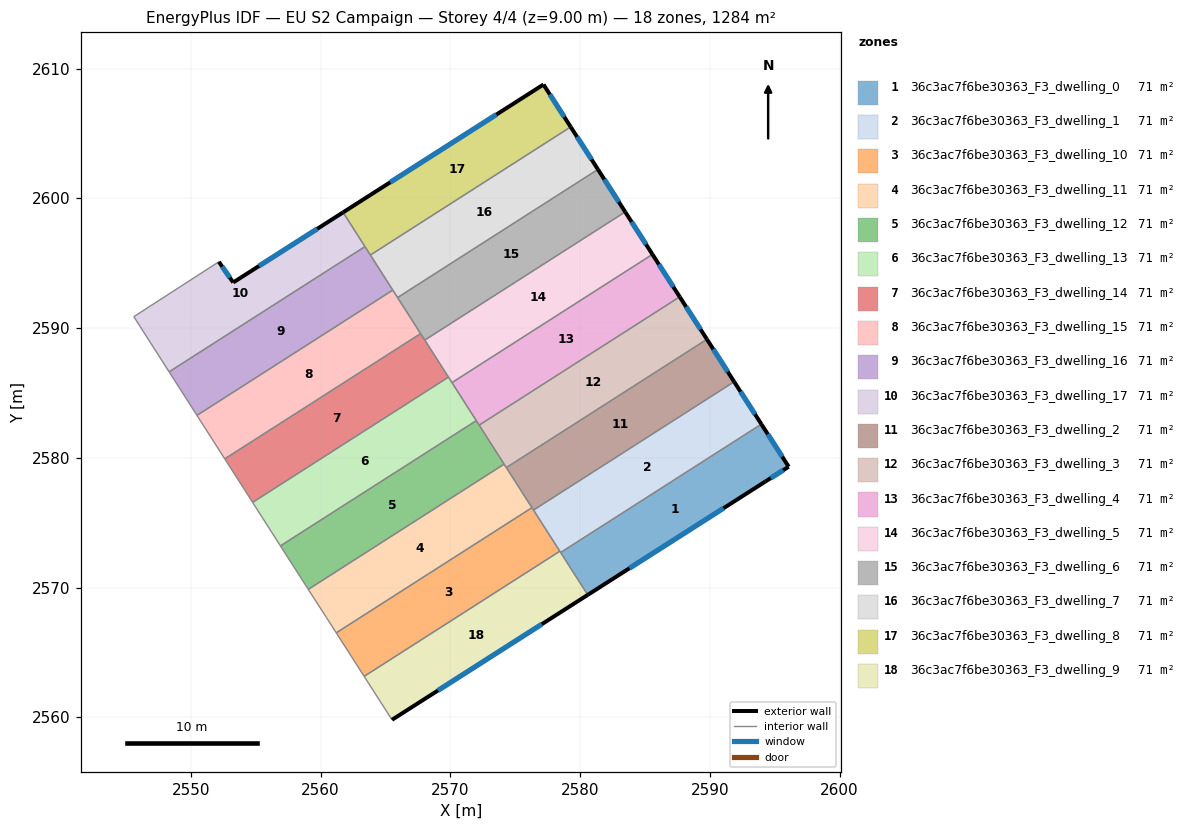
=== STOREY PLAN SPEC (per zone: floor XY polygon, exterior-wall plan segments, windows/doors) ===
zone 1: 36c3ac7f6be30363_F3_dwelling_0  (71.3 m²)
  floor: (2593.97, 2582.60) (2596.07, 2579.32) (2594.27, 2578.17) (2580.58, 2569.44) (2578.50, 2572.71)
  exterior wall: (2596.07, 2579.32) – (2593.97, 2582.60)  [3.9 m]
    window: (2595.58, 2580.09) – (2594.46, 2581.83)  [3.3 m²]
  exterior wall: (2594.27, 2578.17) – (2596.07, 2579.32)  [2.1 m]
    window: (2594.69, 2578.44) – (2595.65, 2579.05)  [1.8 m²]
  exterior wall: (2580.58, 2569.44) – (2594.27, 2578.17)  [16.2 m]
    window: (2583.80, 2571.49) – (2591.05, 2576.12)  [13.7 m²]
  interior walls: 2
zone 2: 36c3ac7f6be30363_F3_dwelling_1  (71.3 m²)
  floor: (2591.87, 2585.87) (2593.97, 2582.60) (2578.50, 2572.71) (2576.40, 2575.98)
  exterior wall: (2593.97, 2582.60) – (2591.87, 2585.87)  [3.9 m]
    window: (2593.47, 2583.37) – (2592.36, 2585.10)  [3.3 m²]
  interior walls: 4
zone 3: 36c3ac7f6be30363_F3_dwelling_10  (71.3 m²)
  floor: (2576.28, 2576.16) (2578.43, 2572.81) (2563.35, 2563.16) (2561.20, 2566.52)
  interior walls: 5
zone 4: 36c3ac7f6be30363_F3_dwelling_11  (71.3 m²)
  floor: (2574.14, 2579.52) (2576.28, 2576.16) (2561.20, 2566.52) (2560.43, 2567.71) (2559.04, 2569.86)
  interior walls: 6
zone 5: 36c3ac7f6be30363_F3_dwelling_12  (71.3 m²)
  floor: (2571.99, 2582.87) (2574.14, 2579.52) (2559.04, 2569.86) (2558.82, 2570.21) (2556.90, 2573.22)
  interior walls: 6
zone 6: 36c3ac7f6be30363_F3_dwelling_13  (71.3 m²)
  floor: (2569.85, 2586.22) (2571.99, 2582.87) (2556.90, 2573.22) (2554.75, 2576.57)
  interior walls: 5
zone 7: 36c3ac7f6be30363_F3_dwelling_14  (71.3 m²)
  floor: (2567.70, 2589.58) (2569.85, 2586.22) (2554.75, 2576.57) (2552.61, 2579.92)
  interior walls: 5
zone 8: 36c3ac7f6be30363_F3_dwelling_15  (71.3 m²)
  floor: (2565.56, 2592.93) (2567.70, 2589.58) (2552.61, 2579.92) (2550.47, 2583.28)
  interior walls: 5
zone 9: 36c3ac7f6be30363_F3_dwelling_16  (71.3 m²)
  floor: (2563.41, 2596.29) (2565.56, 2592.93) (2550.47, 2583.28) (2548.32, 2586.63)
  interior walls: 5
zone 10: 36c3ac7f6be30363_F3_dwelling_17  (71.3 m²)
  floor: (2561.73, 2598.92) (2563.41, 2596.29) (2548.32, 2586.63) (2545.60, 2590.88) (2552.15, 2595.12) (2553.26, 2593.52)
  exterior wall: (2561.73, 2598.92) – (2553.26, 2593.52)  [10.0 m]
    window: (2559.74, 2597.65) – (2555.25, 2594.79)  [8.5 m²]
  exterior wall: (2553.26, 2593.52) – (2552.15, 2595.12)  [1.9 m]
    window: (2553.00, 2593.89) – (2552.41, 2594.74)  [1.6 m²]
  interior walls: 4
zone 11: 36c3ac7f6be30363_F3_dwelling_2  (71.3 m²)
  floor: (2589.77, 2589.14) (2591.87, 2585.87) (2576.40, 2575.98) (2574.31, 2579.25)
  exterior wall: (2591.87, 2585.87) – (2589.77, 2589.14)  [3.9 m]
    window: (2591.38, 2586.64) – (2590.26, 2588.37)  [3.3 m²]
  interior walls: 4
zone 12: 36c3ac7f6be30363_F3_dwelling_3  (71.3 m²)
  floor: (2587.67, 2592.41) (2589.77, 2589.14) (2574.31, 2579.25) (2572.22, 2582.53)
  exterior wall: (2589.77, 2589.14) – (2587.67, 2592.41)  [3.9 m]
    window: (2589.28, 2589.91) – (2588.16, 2591.64)  [3.3 m²]
  interior walls: 4
zone 13: 36c3ac7f6be30363_F3_dwelling_4  (71.3 m²)
  floor: (2585.57, 2595.68) (2587.67, 2592.41) (2572.22, 2582.53) (2570.12, 2585.80)
  exterior wall: (2587.67, 2592.41) – (2585.57, 2595.68)  [3.9 m]
    window: (2587.18, 2593.18) – (2586.06, 2594.92)  [3.3 m²]
  interior walls: 4
zone 14: 36c3ac7f6be30363_F3_dwelling_5  (71.3 m²)
  floor: (2583.47, 2598.96) (2585.57, 2595.68) (2570.12, 2585.80) (2568.02, 2589.08)
  exterior wall: (2585.57, 2595.68) – (2583.47, 2598.96)  [3.9 m]
    window: (2585.08, 2596.45) – (2583.96, 2598.19)  [3.3 m²]
  interior walls: 4
zone 15: 36c3ac7f6be30363_F3_dwelling_6  (71.3 m²)
  floor: (2581.37, 2602.23) (2583.47, 2598.96) (2568.02, 2589.08) (2565.93, 2592.36)
  exterior wall: (2583.47, 2598.96) – (2581.37, 2602.23)  [3.9 m]
    window: (2582.98, 2599.73) – (2581.86, 2601.46)  [3.3 m²]
  interior walls: 4
zone 16: 36c3ac7f6be30363_F3_dwelling_7  (71.3 m²)
  floor: (2579.27, 2605.51) (2581.37, 2602.23) (2565.93, 2592.36) (2563.83, 2595.63)
  exterior wall: (2581.37, 2602.23) – (2579.27, 2605.51)  [3.9 m]
    window: (2580.88, 2603.00) – (2579.76, 2604.74)  [3.3 m²]
  interior walls: 4
zone 17: 36c3ac7f6be30363_F3_dwelling_8  (71.3 m²)
  floor: (2577.17, 2608.78) (2579.27, 2605.51) (2563.83, 2595.63) (2561.73, 2598.92)
  exterior wall: (2577.17, 2608.78) – (2561.73, 2598.92)  [18.3 m]
    window: (2573.55, 2606.46) – (2565.35, 2601.24)  [15.5 m²]
  exterior wall: (2579.27, 2605.51) – (2577.17, 2608.78)  [3.9 m]
    window: (2578.78, 2606.28) – (2577.66, 2608.01)  [3.3 m²]
  interior walls: 3
zone 18: 36c3ac7f6be30363_F3_dwelling_9  (71.3 m²)
  floor: (2578.43, 2572.81) (2580.58, 2569.44) (2565.50, 2559.81) (2563.35, 2563.16)
  exterior wall: (2565.50, 2559.81) – (2580.58, 2569.44)  [17.9 m]
    window: (2569.04, 2562.07) – (2577.04, 2567.18)  [15.1 m²]
  interior walls: 4

=== DERIVED (storey summary) ===
Building: EU S2 Campaign
Storey: 4 of 4  (floor level z = 9.00 m)
Storey gross floor area: 1283.9 m²
Zones on this storey: 18
  - 36c3ac7f6be30363_F3_dwelling_0: floor 71.3 m²; exterior wall 22.3 m (66.8 m²); 3 window(s) 18.8 m²; WWR 28.1%
  - 36c3ac7f6be30363_F3_dwelling_1: floor 71.3 m²; exterior wall 3.9 m (11.7 m²); 1 window(s) 3.3 m²; WWR 28.1%
  - 36c3ac7f6be30363_F3_dwelling_10: floor 71.3 m²
  - 36c3ac7f6be30363_F3_dwelling_11: floor 71.3 m²
  - 36c3ac7f6be30363_F3_dwelling_12: floor 71.3 m²
  - 36c3ac7f6be30363_F3_dwelling_13: floor 71.3 m²
  - 36c3ac7f6be30363_F3_dwelling_14: floor 71.3 m²
  - 36c3ac7f6be30363_F3_dwelling_15: floor 71.3 m²
  - 36c3ac7f6be30363_F3_dwelling_16: floor 71.3 m²
  - 36c3ac7f6be30363_F3_dwelling_17: floor 71.3 m²; exterior wall 12.0 m (36.0 m²); 2 window(s) 10.1 m²; WWR 28.1%
  - 36c3ac7f6be30363_F3_dwelling_2: floor 71.3 m²; exterior wall 3.9 m (11.7 m²); 1 window(s) 3.3 m²; WWR 28.1%
  - 36c3ac7f6be30363_F3_dwelling_3: floor 71.3 m²; exterior wall 3.9 m (11.7 m²); 1 window(s) 3.3 m²; WWR 28.1%
  - 36c3ac7f6be30363_F3_dwelling_4: floor 71.3 m²; exterior wall 3.9 m (11.7 m²); 1 window(s) 3.3 m²; WWR 28.1%
  - 36c3ac7f6be30363_F3_dwelling_5: floor 71.3 m²; exterior wall 3.9 m (11.7 m²); 1 window(s) 3.3 m²; WWR 28.1%
  - 36c3ac7f6be30363_F3_dwelling_6: floor 71.3 m²; exterior wall 3.9 m (11.7 m²); 1 window(s) 3.3 m²; WWR 28.1%
  - 36c3ac7f6be30363_F3_dwelling_7: floor 71.3 m²; exterior wall 3.9 m (11.7 m²); 1 window(s) 3.3 m²; WWR 28.1%
  - 36c3ac7f6be30363_F3_dwelling_8: floor 71.3 m²; exterior wall 22.2 m (66.6 m²); 2 window(s) 18.7 m²; WWR 28.1%
  - 36c3ac7f6be30363_F3_dwelling_9: floor 71.3 m²; exterior wall 17.9 m (53.7 m²); 1 window(s) 15.1 m²; WWR 28.1%
Zone adjacency (shared interzone walls):
  - 36c3ac7f6be30363_F3_dwelling_0 ↔ 36c3ac7f6be30363_F3_dwelling_1
  - 36c3ac7f6be30363_F3_dwelling_0 ↔ 36c3ac7f6be30363_F3_dwelling_9
  - 36c3ac7f6be30363_F3_dwelling_1 ↔ 36c3ac7f6be30363_F3_dwelling_10
  - 36c3ac7f6be30363_F3_dwelling_1 ↔ 36c3ac7f6be30363_F3_dwelling_2
  - 36c3ac7f6be30363_F3_dwelling_1 ↔ 36c3ac7f6be30363_F3_dwelling_9
  - 36c3ac7f6be30363_F3_dwelling_10 ↔ 36c3ac7f6be30363_F3_dwelling_11
  - 36c3ac7f6be30363_F3_dwelling_10 ↔ 36c3ac7f6be30363_F3_dwelling_2
  - 36c3ac7f6be30363_F3_dwelling_10 ↔ 36c3ac7f6be30363_F3_dwelling_9
  - 36c3ac7f6be30363_F3_dwelling_11 ↔ 36c3ac7f6be30363_F3_dwelling_12
  - 36c3ac7f6be30363_F3_dwelling_11 ↔ 36c3ac7f6be30363_F3_dwelling_2
  - 36c3ac7f6be30363_F3_dwelling_11 ↔ 36c3ac7f6be30363_F3_dwelling_3
  - 36c3ac7f6be30363_F3_dwelling_12 ↔ 36c3ac7f6be30363_F3_dwelling_13
  - 36c3ac7f6be30363_F3_dwelling_12 ↔ 36c3ac7f6be30363_F3_dwelling_3
  - 36c3ac7f6be30363_F3_dwelling_12 ↔ 36c3ac7f6be30363_F3_dwelling_4
  - 36c3ac7f6be30363_F3_dwelling_13 ↔ 36c3ac7f6be30363_F3_dwelling_14
  - 36c3ac7f6be30363_F3_dwelling_13 ↔ 36c3ac7f6be30363_F3_dwelling_4
  - 36c3ac7f6be30363_F3_dwelling_13 ↔ 36c3ac7f6be30363_F3_dwelling_5
  - 36c3ac7f6be30363_F3_dwelling_14 ↔ 36c3ac7f6be30363_F3_dwelling_15
  - 36c3ac7f6be30363_F3_dwelling_14 ↔ 36c3ac7f6be30363_F3_dwelling_5
  - 36c3ac7f6be30363_F3_dwelling_14 ↔ 36c3ac7f6be30363_F3_dwelling_6
  - 36c3ac7f6be30363_F3_dwelling_15 ↔ 36c3ac7f6be30363_F3_dwelling_16
  - 36c3ac7f6be30363_F3_dwelling_15 ↔ 36c3ac7f6be30363_F3_dwelling_6
  - 36c3ac7f6be30363_F3_dwelling_15 ↔ 36c3ac7f6be30363_F3_dwelling_7
  - 36c3ac7f6be30363_F3_dwelling_16 ↔ 36c3ac7f6be30363_F3_dwelling_17
  - 36c3ac7f6be30363_F3_dwelling_16 ↔ 36c3ac7f6be30363_F3_dwelling_7
  - 36c3ac7f6be30363_F3_dwelling_16 ↔ 36c3ac7f6be30363_F3_dwelling_8
  - 36c3ac7f6be30363_F3_dwelling_17 ↔ 36c3ac7f6be30363_F3_dwelling_8
  - 36c3ac7f6be30363_F3_dwelling_2 ↔ 36c3ac7f6be30363_F3_dwelling_3
  - 36c3ac7f6be30363_F3_dwelling_3 ↔ 36c3ac7f6be30363_F3_dwelling_4
  - 36c3ac7f6be30363_F3_dwelling_4 ↔ 36c3ac7f6be30363_F3_dwelling_5
  - 36c3ac7f6be30363_F3_dwelling_5 ↔ 36c3ac7f6be30363_F3_dwelling_6
  - 36c3ac7f6be30363_F3_dwelling_6 ↔ 36c3ac7f6be30363_F3_dwelling_7
  - 36c3ac7f6be30363_F3_dwelling_7 ↔ 36c3ac7f6be30363_F3_dwelling_8